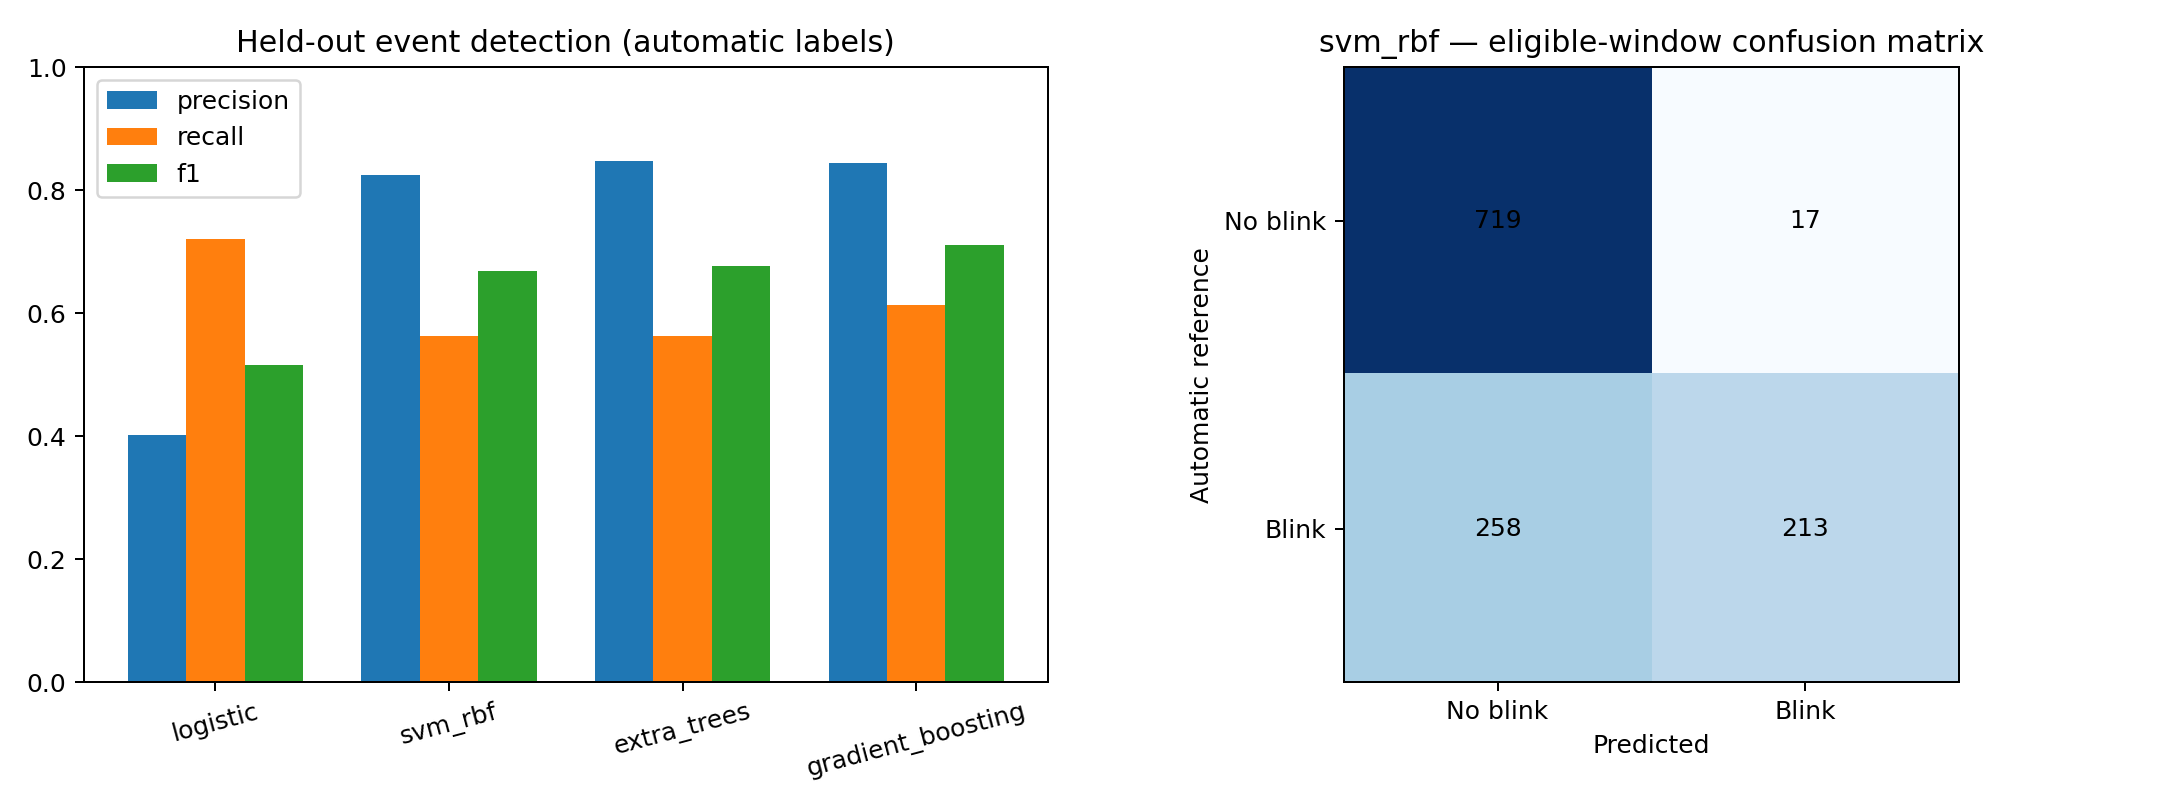

The table this chart was drawn from, first rows:
model, selected, window_accuracy, window_balanced_accuracy, window_precision, window_recall, window_f1, window_average_precision, window_n, window_positive_windows, event_precision, event_recall, event_f1, event_tp, event_fp, event_fn, event_false_alarms_per_minute, event_evaluated_minutes, event_reference_events, event_matching_tolerance_ms, threshold, validation_event_f1
logistic, False, 0.6239, 0.609, 0.5172, 0.5414, 0.529, 0.5447, 1207, 471, 0.4014, 0.7215, 0.5158, 114, 170, 44, 48.78, 3.485, 158, 250, 0.375, 0.4783
svm_rbf, True, 0.7722, 0.7146, 0.9261, 0.4522, 0.6077, 0.834, 1207, 471, 0.8241, 0.5633, 0.6692, 89, 19, 69, 5.452, 3.485, 158, 250, 0.625, 0.8446
extra_trees, False, 0.7804, 0.7252, 0.9292, 0.4735, 0.6273, 0.8449, 1207, 471, 0.8476, 0.5633, 0.6768, 89, 16, 69, 4.591, 3.485, 158, 250, 0.65, 0.8279
gradient_boosting, False, 0.7763, 0.7191, 0.9351, 0.4586, 0.6154, 0.839, 1207, 471, 0.8435, 0.6139, 0.7106, 97, 18, 61, 5.165, 3.485, 158, 250, 0.825, 0.8221
